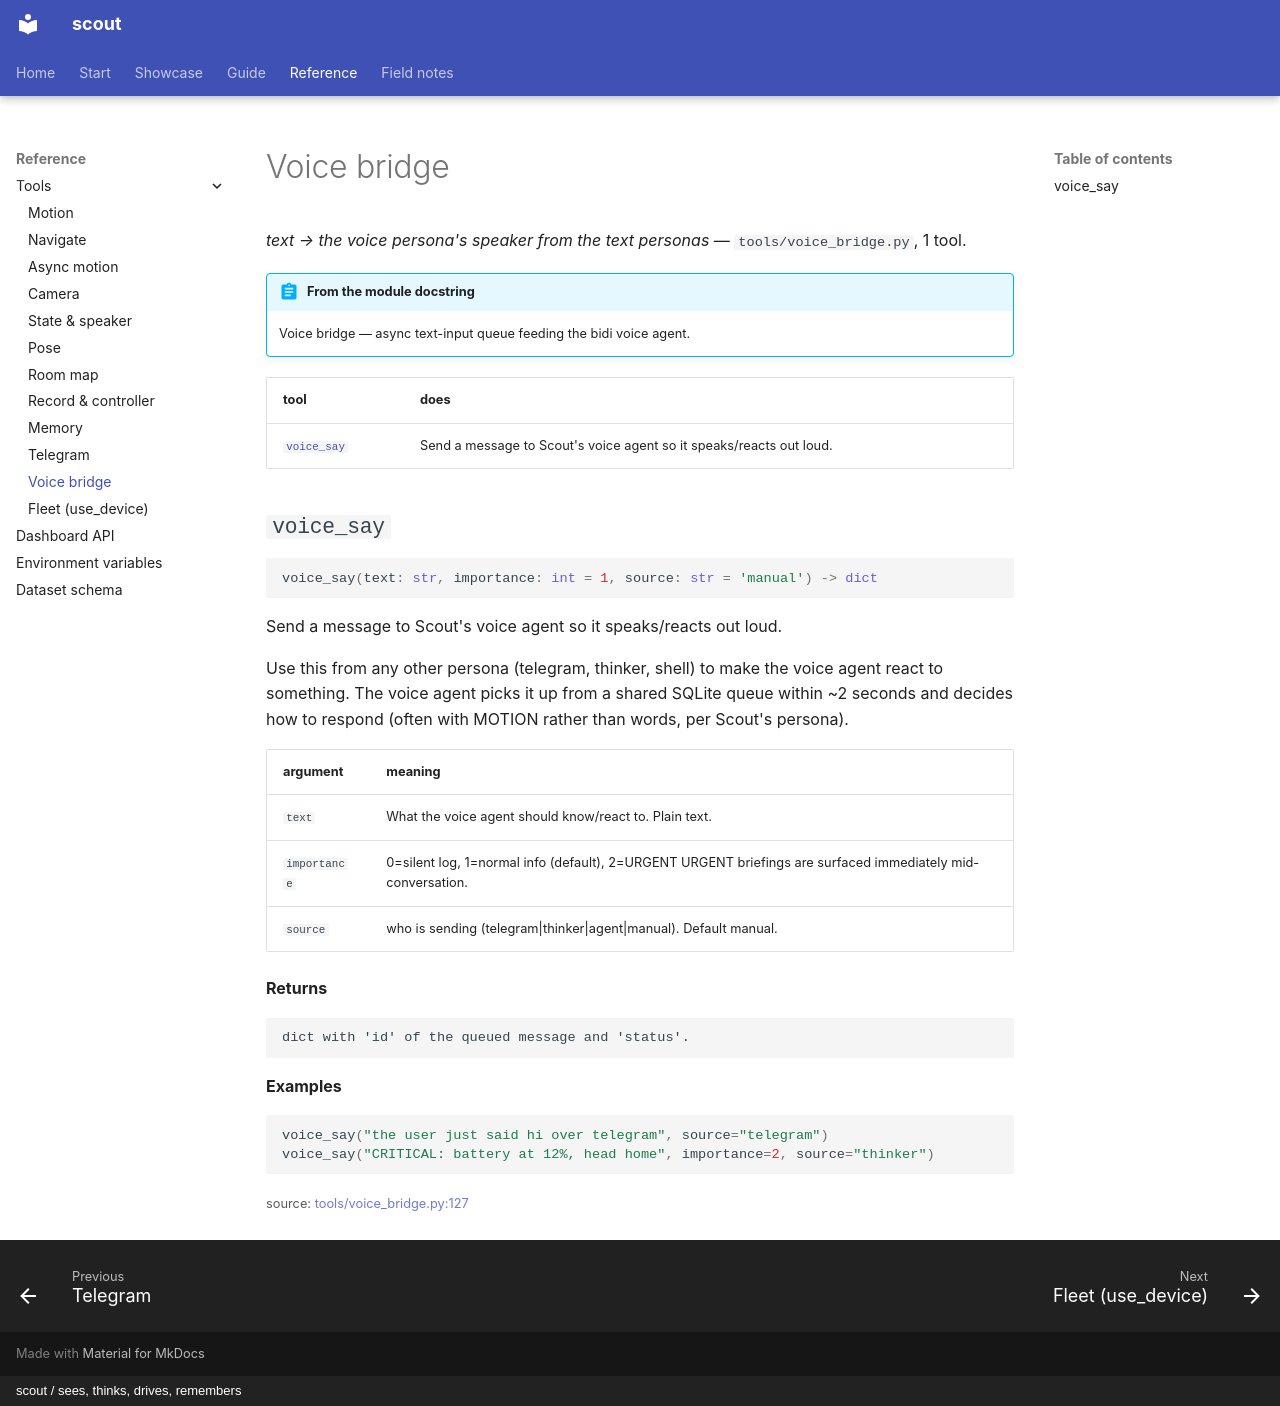

repository: cagataycali/scout-the-rover · page: reference/tools/voice_bridge/index.html · generator: mkdocs · copyright: scout / sees, thinks, drives, remembers

---
title: Voice bridge
description: "text → the voice persona's speaker from the text personas"
---

<!-- generated by scripts/tooldoc.py from tools/voice_bridge.py — edit the docstrings, not this page -->

# Voice bridge

*text → the voice persona's speaker from the text personas* — `tools/voice_bridge.py`, 1 tool.

!!! abstract "From the module docstring"
    Voice bridge — async text-input queue feeding the bidi voice agent.

| tool | does |
|---|---|
| [`voice_say`](#voice_say) | Send a message to Scout's voice agent so it speaks/reacts out loud. |

## `voice_say`

```python
voice_say(text: str, importance: int = 1, source: str = 'manual') -> dict
```

Send a message to Scout's voice agent so it speaks/reacts out loud.

Use this from any other persona (telegram, thinker, shell) to make the
voice agent react to something. The voice agent picks it up from a shared
SQLite queue within ~2 seconds and decides how to respond (often with
MOTION rather than words, per Scout's persona).

| argument | meaning |
|---|---|
| `text` | What the voice agent should know/react to. Plain text. |
| `importance` | 0=silent log, 1=normal info (default), 2=URGENT URGENT briefings are surfaced immediately mid-conversation. |
| `source` | who is sending (telegram\|thinker\|agent\|manual). Default manual. |

**Returns**

    dict with 'id' of the queued message and 'status'.

**Examples**

```python
voice_say("the user just said hi over telegram", source="telegram")
voice_say("CRITICAL: battery at 12%, head home", importance=2, source="thinker")
```

<small>source: <a href="https://github.com/cagataycali/scout-the-rover/blob/main/tools/voice_bridge.py#L127">tools/voice_bridge.py:127</a></small>
